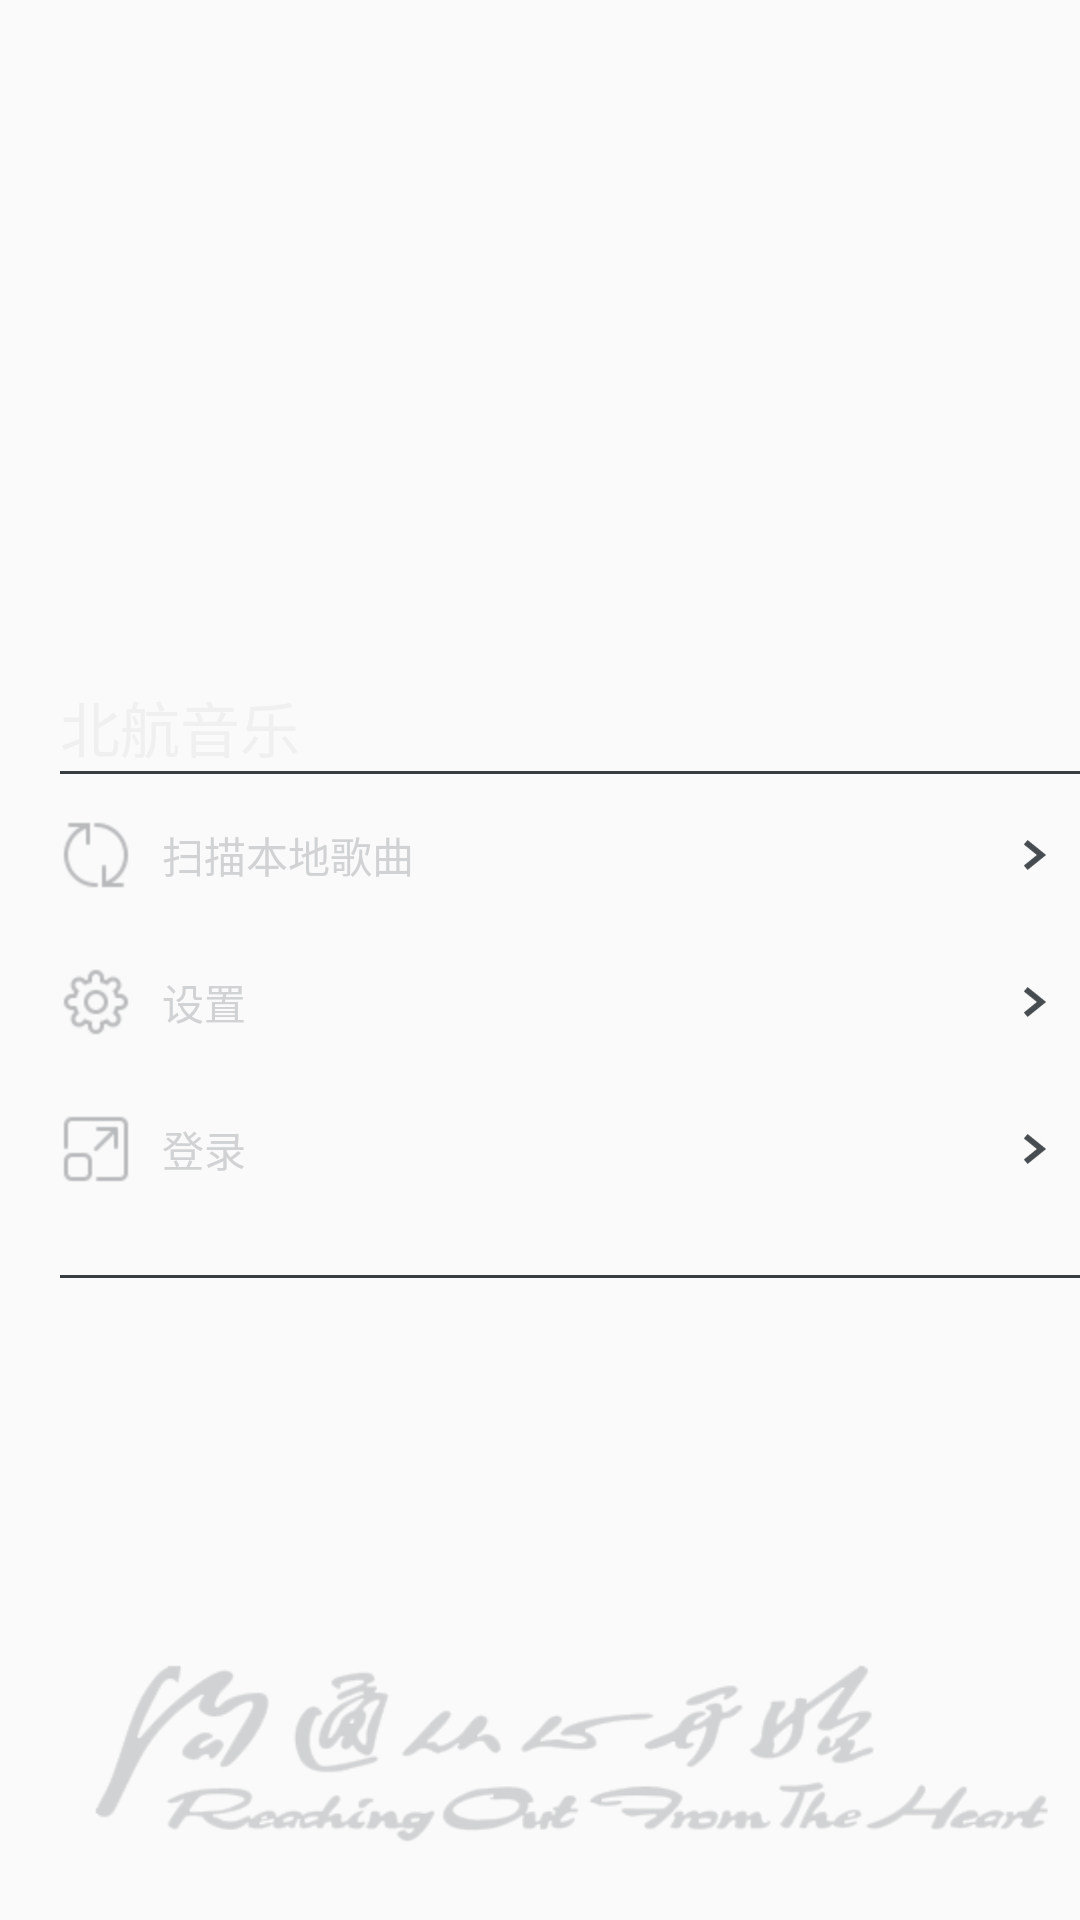

Reconstruct the res/layout file that produces this screen, plus the resources it refers to.
<!-- AndroidManifest.xml: application theme AppTheme -->
<!-- res/layout/activity_main_menu.xml -->
<?xml version="1.0" encoding="utf-8"?>
<LinearLayout xmlns:android="http://schemas.android.com/apk/res/android"
    android:layout_width="match_parent"
    android:layout_height="match_parent"
    android:orientation="vertical" >

    <View
        android:layout_width="match_parent"
        android:layout_height="0dp"
        android:layout_weight="2" />

    <LinearLayout
        android:layout_width="match_parent"
        android:layout_height="wrap_content"
        android:orientation="vertical" >

        

        <RelativeLayout
            android:layout_width="match_parent"
            android:layout_height="wrap_content" >

            
                
                
                
                
                
                
                
                

            <TextView
                android:id="@+id/setting_name"
                android:layout_width="fill_parent"
                android:layout_height="wrap_content"
                android:layout_centerVertical="true"
                android:layout_marginLeft="20dp"
                android:text="北航音乐"
                android:textColor="#f0f0f0"
                android:textSize="20sp" />
            
        </RelativeLayout>
        

        <View
            android:layout_width="match_parent"
            android:layout_height="1dp"
            android:layout_marginLeft="20dp"
            android:background="#383d41" />
        

        
            
            
            
            
            
            

            
                
                
                
                
                
                
                
                
                

            
                
                
                
                
                
                
                
                

            
                
                
                
                
                
                
                
        
        

        
            
            
            
            
            
            

            
                
                
                
                
                
                
                
                
                

            
                
                
                
                
                
                
                
                

            
                
                
                
                
                
                
                
                
        
        

        <RelativeLayout
            android:id="@+id/slide_button_scan"
            android:layout_width="match_parent"
            android:layout_height="wrap_content"
            android:layout_marginTop="5dp"
            android:clickable="true"
            android:focusable="true"
            android:onClick="slideButtonClick" >

            <ImageView
                android:id="@+id/four"
                android:layout_width="wrap_content"
                android:layout_height="wrap_content"
                android:layout_centerVertical="true"
                android:layout_marginLeft="20dp"
                android:layout_marginTop="20dp"
                android:contentDescription="@string/description"
                android:duplicateParentState="true"
                android:src="@drawable/setting_update" />

            <TextView
                android:layout_width="fill_parent"
                android:layout_height="wrap_content"
                android:layout_centerVertical="true"
                android:layout_marginLeft="10dp"
                android:layout_toRightOf="@id/four"
                android:text="@string/setting_scan_songs"
                android:textColor="#d1d2d3"
                android:textSize="14sp" />

            <ImageView
                android:layout_width="10dp"
                android:layout_height="10dp"
                android:layout_alignParentRight="true"
                android:layout_centerVertical="true"
                android:layout_marginRight="10dp"
                android:contentDescription="@string/description"
                android:duplicateParentState="true"
                android:src="@drawable/setting_right" />
        </RelativeLayout>
        

        <RelativeLayout
            android:id="@+id/slide_button_setting"
            android:layout_width="match_parent"
            android:layout_height="wrap_content"
            android:layout_marginTop="5dp"
            android:clickable="true"
            android:focusable="true"
            android:onClick="slideButtonClick" >

            <ImageView
                android:id="@+id/five"
                android:layout_width="wrap_content"
                android:layout_height="wrap_content"
                android:layout_centerVertical="true"
                android:layout_marginLeft="20dp"
                android:layout_marginTop="20dp"
                android:contentDescription="@string/description"
                android:duplicateParentState="true"
                android:src="@drawable/setting_setting" />

            <TextView
                android:layout_width="fill_parent"
                android:layout_height="wrap_content"
                android:layout_centerVertical="true"
                android:layout_marginLeft="10dp"
                android:layout_toRightOf="@id/five"
                android:text="@string/setting_setting"
                android:textColor="#d1d2d3"
                android:textSize="14sp" />

            <ImageView
                android:layout_width="10dp"
                android:layout_height="10dp"
                android:layout_alignParentRight="true"
                android:layout_centerVertical="true"
                android:layout_marginRight="10dp"
                android:contentDescription="@string/description"
                android:duplicateParentState="true"
                android:src="@drawable/setting_right" />
        </RelativeLayout>
        
		
           

        <RelativeLayout
            android:layout_width="match_parent"
            android:layout_height="wrap_content"
            android:layout_marginTop="5dp"
            android:clickable="true"
            android:focusable="true"
            >

            <ImageView
                android:id="@+id/six"
                android:layout_width="wrap_content"
                android:layout_height="wrap_content"
                android:layout_centerVertical="true"
                android:layout_marginLeft="20dp"
                android:layout_marginTop="20dp"
                android:contentDescription="@string/description"
                android:duplicateParentState="true"
                android:src="@drawable/setting_logout" />

            <TextView
                android:layout_width="fill_parent"
                android:layout_height="wrap_content"
                android:layout_centerVertical="true"
                android:layout_marginLeft="10dp"
                android:layout_toRightOf="@id/six"
                android:text="@string/setting_login"
                android:textColor="#d1d2d3"
                android:textSize="14sp" />

            <ImageView
                android:layout_width="10dp"
                android:layout_height="10dp"
                android:layout_alignParentRight="true"
                android:layout_centerVertical="true"
                android:layout_marginRight="10dp"
                android:contentDescription="@string/description"
                android:duplicateParentState="true"
                android:src="@drawable/setting_right" />
        </RelativeLayout>
          

        <View
            android:layout_width="match_parent"
            android:layout_height="1dp"
            android:layout_marginLeft="20dp"
            android:layout_marginTop="20dp"
            android:background="#383d41" />
    </LinearLayout>

    <View
        android:layout_width="match_parent"
        android:layout_height="0dp"
        android:layout_weight="1" />

    <ImageView
        android:id="@+id/setting_goutong"
        android:layout_width="wrap_content"
        android:layout_height="wrap_content"
        android:layout_marginBottom="10dp"
        android:layout_marginLeft="20dp"
        android:contentDescription="@string/description"
        android:src="@drawable/setting_goutong_normal" />

</LinearLayout>
<!-- resources referenced by this layout -->
<resources>
  <!-- drawable setting_lianxiren (drawable) -->
  <?xml version="1.0" encoding="utf-8"?>
  <selector
    xmlns:android="http://schemas.android.com/apk/res/android">
      <item android:state_focused="true" android:state_enabled="true" android:state_pressed="false" android:drawable="@drawable/setting_lianxiren_normal" />
      <item android:state_enabled="true" android:state_pressed="true" android:drawable="@drawable/setting_lianxiren_press" />
      <item android:state_enabled="true" android:state_checked="true" android:drawable="@drawable/setting_lianxiren_press" />
      <item android:drawable="@drawable/setting_lianxiren_normal" />
  </selector>
  <!-- drawable setting_logout (drawable) -->
  <?xml version="1.0" encoding="utf-8"?>
  <selector
    xmlns:android="http://schemas.android.com/apk/res/android">
      <item android:state_focused="true" android:state_enabled="true" android:state_pressed="false" android:drawable="@drawable/setting_logout_normal" />
      <item android:state_enabled="true" android:state_pressed="true" android:drawable="@drawable/setting_logout_press" />
      <item android:state_enabled="true" android:state_checked="true" android:drawable="@drawable/setting_logout_press" />
      <item android:drawable="@drawable/setting_logout_normal" />
  </selector>
  <!-- drawable setting_right (drawable) -->
  <?xml version="1.0" encoding="utf-8"?>
  <selector
    xmlns:android="http://schemas.android.com/apk/res/android">
      <item android:state_focused="true" android:state_enabled="true" android:state_pressed="false" android:drawable="@drawable/setting_right_normal" />
      <item android:state_enabled="true" android:state_pressed="true" android:drawable="@drawable/setting_right_press" />
      <item android:state_enabled="true" android:state_checked="true" android:drawable="@drawable/setting_right_press" />
      <item android:drawable="@drawable/setting_right_normal" />
  </selector>
  <!-- drawable setting_setting (drawable) -->
  <?xml version="1.0" encoding="utf-8"?>
  <selector
    xmlns:android="http://schemas.android.com/apk/res/android">
      <item android:state_focused="true" android:state_enabled="true" android:state_pressed="false" android:drawable="@drawable/setting_setting_normal" />
      <item android:state_enabled="true" android:state_pressed="true" android:drawable="@drawable/setting_setting_press" />
      <item android:state_enabled="true" android:state_checked="true" android:drawable="@drawable/setting_setting_press" />
      <item android:drawable="@drawable/setting_setting_normal" />
  </selector>
  <!-- drawable setting_update (drawable) -->
  <?xml version="1.0" encoding="utf-8"?>
  <selector
    xmlns:android="http://schemas.android.com/apk/res/android">
      <item android:state_focused="true" android:state_enabled="true" android:state_pressed="false" android:drawable="@drawable/setting_update_normal" />
      <item android:state_enabled="true" android:state_pressed="true" android:drawable="@drawable/setting_update_press" />
      <item android:state_enabled="true" android:state_checked="true" android:drawable="@drawable/setting_update_press" />
      <item android:drawable="@drawable/setting_update_normal" />
  </selector>
  <string name="description">图片描述</string>
  <string name="setting_changepass">修改密码</string>
  <string name="setting_lianxiren">更新联系人</string>
  <string name="setting_login">登录</string>
  <string name="setting_scan_songs">扫描本地歌曲</string>
  <string name="setting_setting">设置</string>
  <style name="AppTheme" parent="Theme.AppCompat.Light.DarkActionBar">
          
          <item name="colorPrimary">@color/colorPrimary</item>
          <item name="colorPrimaryDark">@color/colorPrimaryDark</item>
          <item name="colorAccent">@color/colorAccent</item>
      </style>
  <color name="colorPrimary">#3F51B5</color>
  <color name="colorPrimaryDark">#303F9F</color>
  <color name="colorAccent">#FF4081</color>
</resources>
